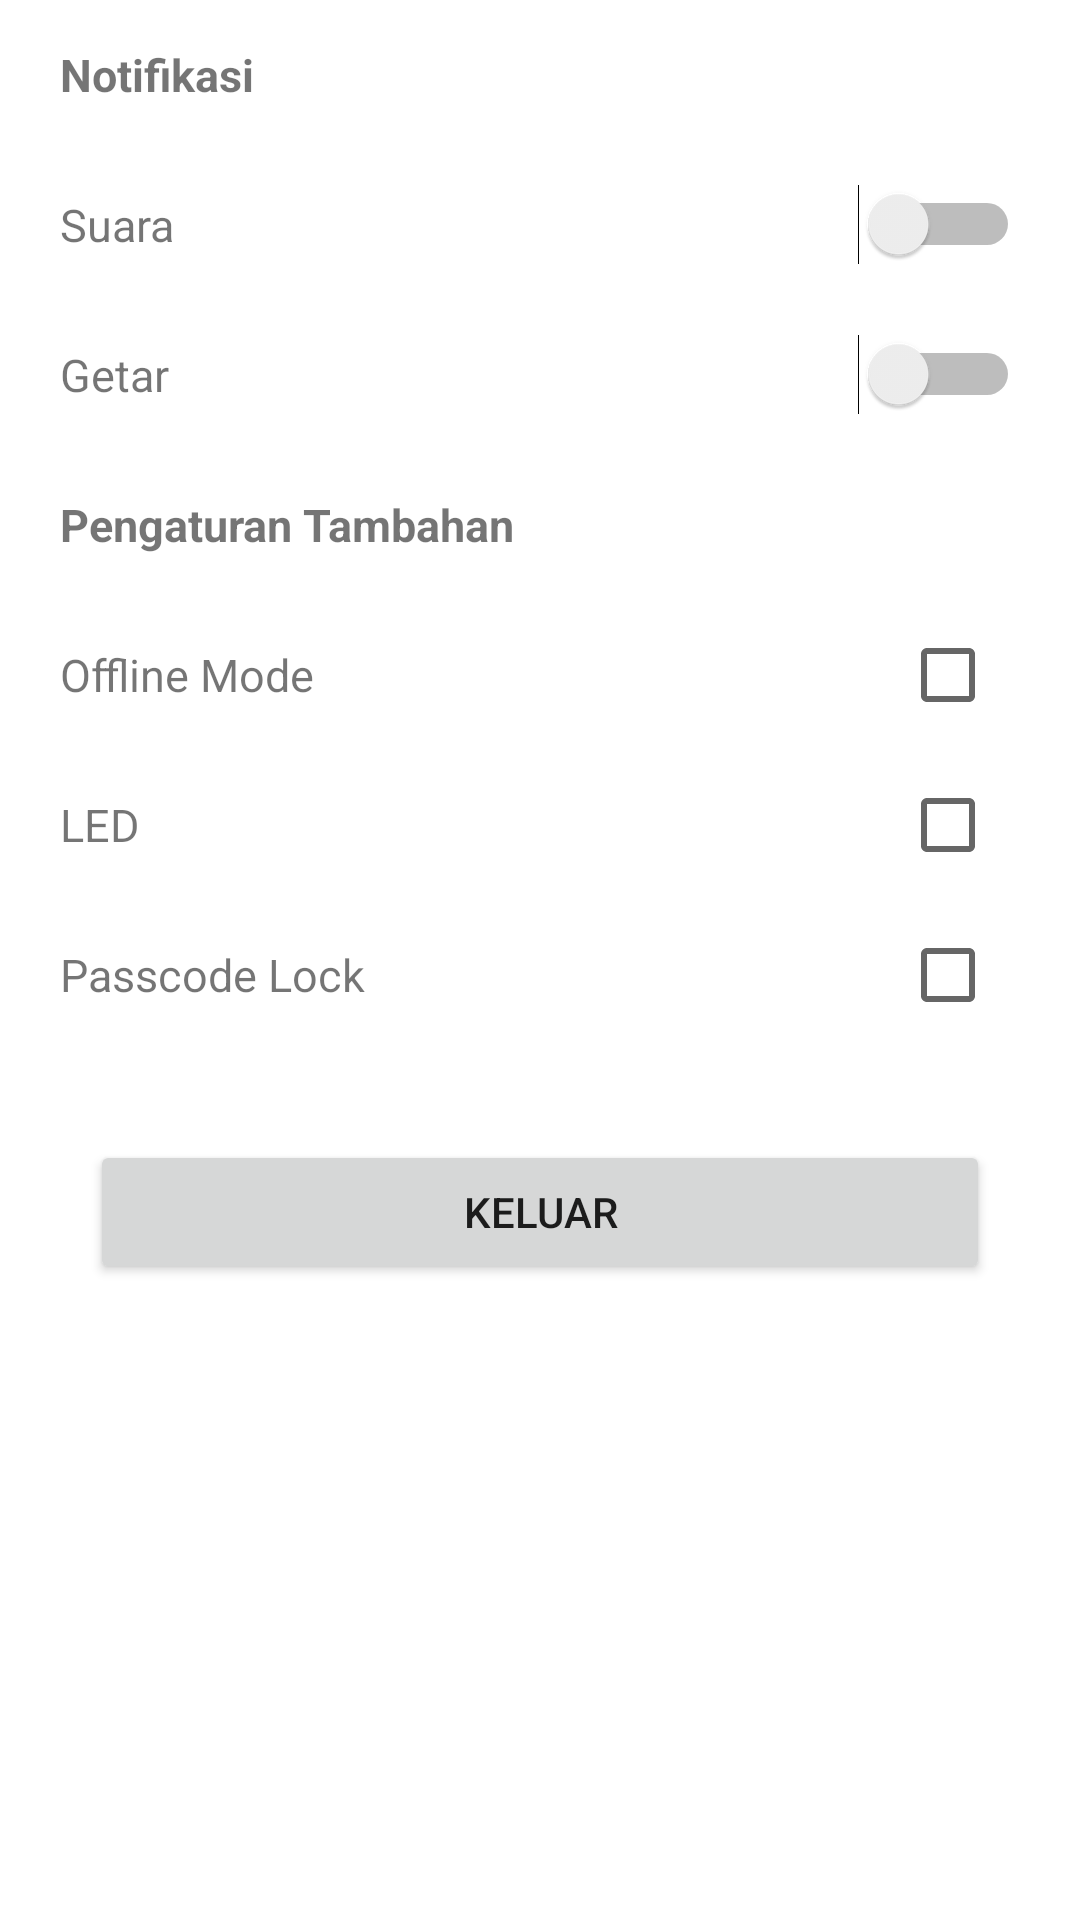

Here is an Android app screen rendered from its layout file. Give the layout XML and the strings, colors and styles it references.
<!-- AndroidManifest.xml: fallback theme Theme.MaterialComponents.DayNight.NoActionBar -->
<!-- res/layout/fragment_setting.xml -->
<?xml version="1.0" encoding="utf-8"?>
<LinearLayout xmlns:android="http://schemas.android.com/apk/res/android"
    android:layout_width="match_parent"
    android:layout_height="match_parent"
    xmlns:tools="http://schemas.android.com/tools"
    android:orientation="vertical"
    android:id="@+id/rlLembur"
    tools:context=".MainActivity">
    <LinearLayout
        android:layout_width="match_parent"
        android:layout_height="wrap_content"
        android:weightSum="3"
        android:orientation="vertical">

        <LinearLayout
            android:layout_width="match_parent"
            android:layout_height="50dp"
            android:orientation="horizontal"
            android:paddingLeft="20dp"
            android:paddingRight="20dp"
            android:weightSum="4">
            <TextView
                android:textSize="15sp"
                android:layout_weight="3"
                android:layout_width="0dp"
                android:textStyle="bold"
                android:text="@string/Notifikasi"
                android:layout_gravity="center"
                android:layout_height="wrap_content" />
        </LinearLayout>
        <LinearLayout
            android:layout_width="match_parent"
            android:layout_height="50dp"
            android:orientation="horizontal"
            android:paddingLeft="20dp"
            android:paddingRight="20dp"
            android:weightSum="4">
            <TextView
                android:textSize="15sp"
                android:layout_weight="3"
                android:layout_width="0dp"
                android:text="@string/suara"
                android:layout_gravity="center"
                android:layout_height="wrap_content" />
            <Switch
                android:layout_weight="1"
                android:layout_gravity="center"
                android:layout_width="0dp"
                android:layout_height="wrap_content" />
        </LinearLayout>
        <LinearLayout
            android:layout_width="match_parent"
            android:layout_height="50dp"
            android:orientation="horizontal"
            android:paddingLeft="20dp"
            android:paddingRight="20dp"
            android:weightSum="4">
            <TextView
                android:textSize="15sp"
                android:layout_weight="3"
                android:layout_width="0dp"
                android:text="@string/getar"
                android:layout_gravity="center"
                android:layout_height="wrap_content" />
            <Switch
                android:layout_weight="1"
                android:layout_gravity="center"
                android:layout_width="0dp"
                android:layout_height="wrap_content" />
        </LinearLayout>

        <LinearLayout
            android:layout_width="match_parent"
            android:layout_height="50dp"
            android:orientation="horizontal"
            android:paddingLeft="20dp"
            android:paddingRight="20dp"
            android:weightSum="4">
            <TextView
                android:textSize="15sp"
                android:layout_weight="3"
                android:layout_width="0dp"
                android:textStyle="bold"
                android:text="@string/pl"
                android:layout_gravity="center"
                android:layout_height="wrap_content" />
        </LinearLayout>
        <LinearLayout
            android:layout_width="match_parent"
            android:layout_height="50dp"
            android:orientation="horizontal"
            android:paddingLeft="20dp"
            android:paddingRight="20dp"
            android:weightSum="8">
            <TextView
                android:textSize="15sp"
                android:layout_weight="7"
                android:layout_width="0dp"
                android:text="@string/off"
                android:layout_gravity="center"
                android:layout_height="wrap_content" />
            <CheckBox
                android:layout_weight="1"
                android:layout_gravity="center"
                android:layout_width="0dp"
                android:layout_height="wrap_content" />
        </LinearLayout>
        <LinearLayout
            android:layout_width="match_parent"
            android:layout_height="50dp"
            android:orientation="horizontal"
            android:paddingLeft="20dp"
            android:paddingRight="20dp"
            android:weightSum="8">
            <TextView
                android:textSize="15sp"
                android:layout_weight="7"
                android:layout_width="0dp"
                android:text="@string/led"
                android:layout_gravity="center"
                android:layout_height="wrap_content" />
            <CheckBox
                android:layout_weight="1"
                android:layout_gravity="center"
                android:layout_width="0dp"
                android:layout_height="wrap_content" />
        </LinearLayout>
        <LinearLayout
            android:layout_width="match_parent"
            android:layout_height="50dp"
            android:orientation="horizontal"
            android:paddingLeft="20dp"
            android:paddingRight="20dp"
            android:weightSum="8">
            <TextView
                android:textSize="15sp"
                android:layout_weight="7"
                android:layout_width="0dp"
                android:text="@string/passcode"
                android:layout_gravity="center"
                android:layout_height="wrap_content" />
            <CheckBox
                android:layout_weight="1"
                android:layout_gravity="center"
                android:layout_width="0dp"
                android:layout_height="wrap_content" />
        </LinearLayout>
    </LinearLayout>

    <Button
        android:id="@+id/btKELUAR"
        android:layout_marginTop="30dp"
        android:layout_width="match_parent"
        android:layout_height="wrap_content"
        android:layout_marginLeft="30dp"
        android:layout_marginRight="30dp"
        android:text="@string/logout"/>
</LinearLayout>
<!-- resources referenced by this layout -->
<resources>
  <string name="Notifikasi">Notifikasi</string>
  <string name="getar">Getar</string>
  <string name="led">LED</string>
  <string name="logout">Keluar</string>
  <string name="off">Offline Mode</string>
  <string name="passcode">Passcode Lock</string>
  <string name="pl">Pengaturan Tambahan</string>
  <string name="suara">Suara</string>
</resources>
